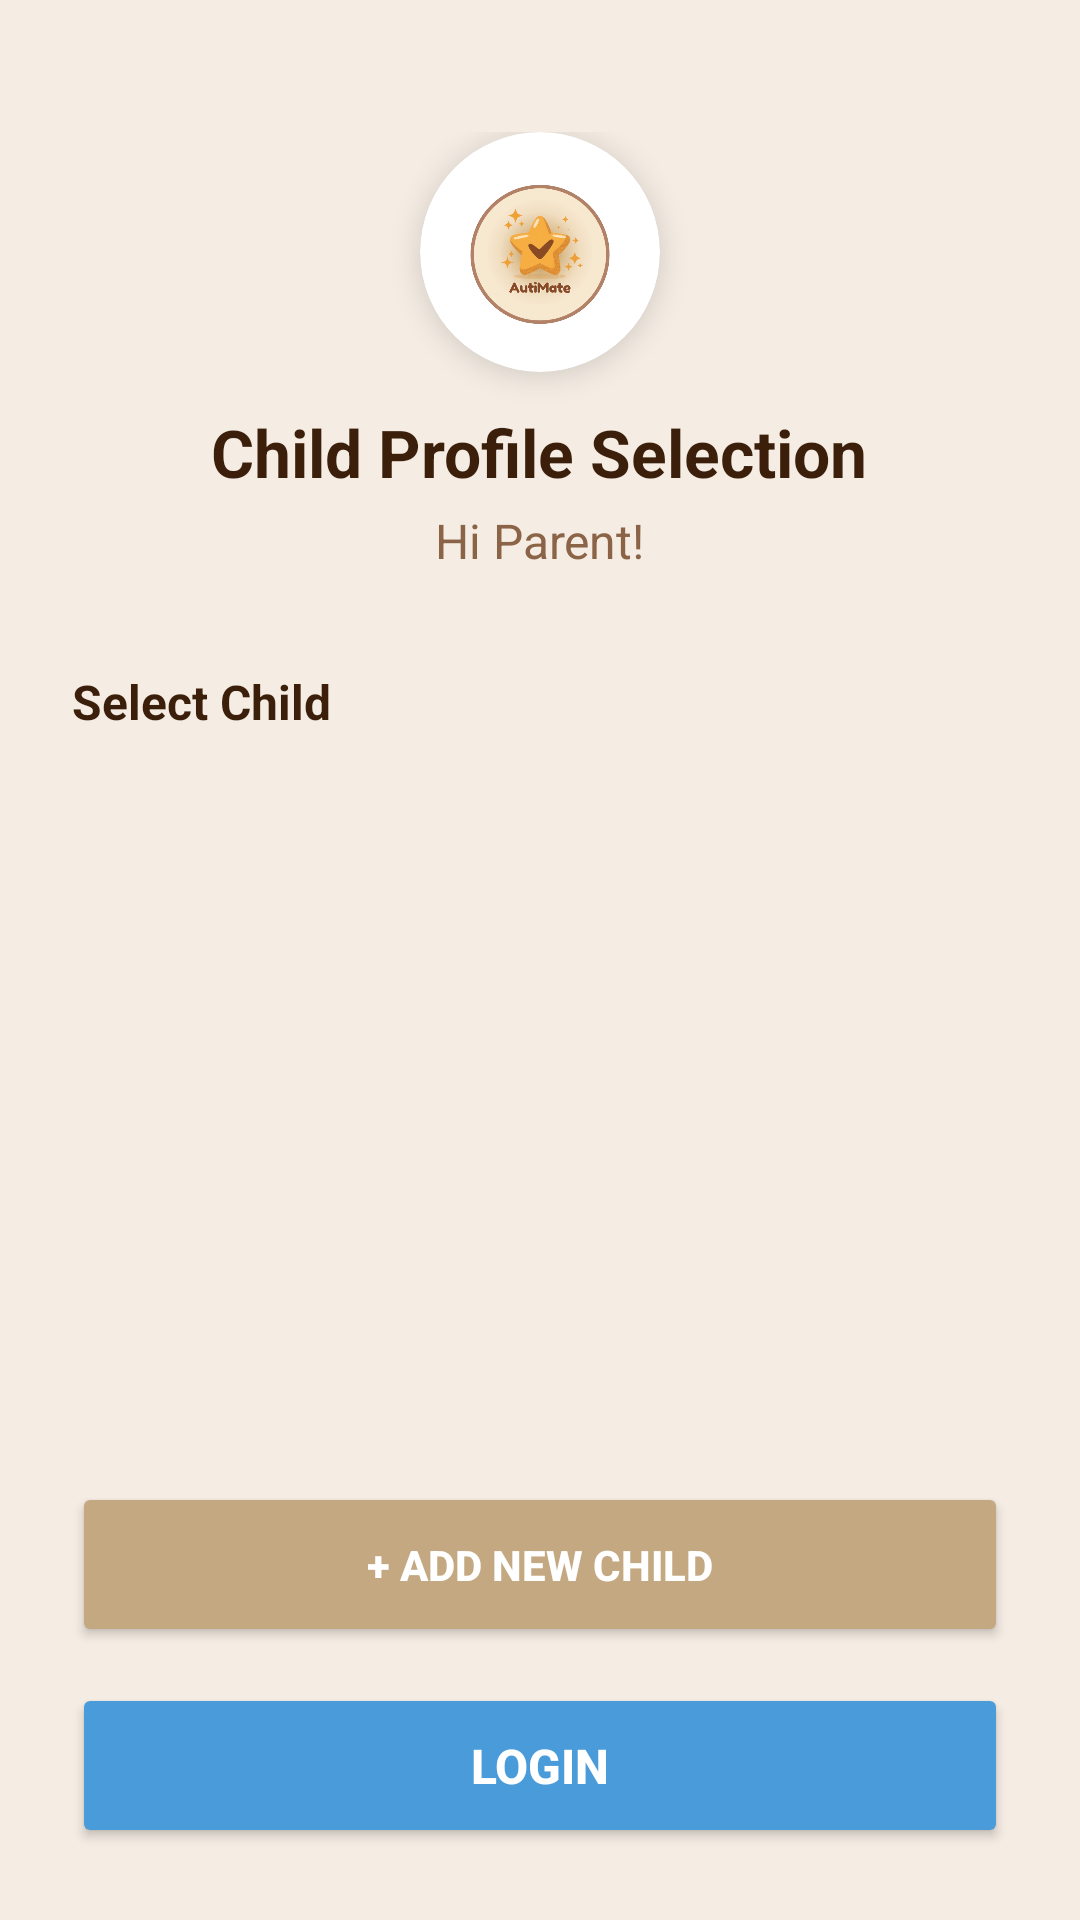

The Android layout XML behind this screen, and the referenced resources:
<!-- AndroidManifest.xml: application theme Theme.AutiMate -->
<!-- res/layout/activity_child_selection.xml -->
<?xml version="1.0" encoding="utf-8"?>
<LinearLayout xmlns:android="http://schemas.android.com/apk/res/android"
    xmlns:app="http://schemas.android.com/apk/res-auto"
    android:layout_width="match_parent"
    android:layout_height="match_parent"
    android:orientation="vertical"
    android:background="@color/cream"
    android:padding="24dp">

    
    <LinearLayout
        android:layout_width="match_parent"
        android:layout_height="wrap_content"
        android:orientation="vertical"
        android:gravity="center"
        android:layout_marginTop="20dp"
        android:layout_marginBottom="32dp">

        <androidx.cardview.widget.CardView
            android:layout_width="80dp"
            android:layout_height="80dp"
            app:cardCornerRadius="40dp"
            app:cardElevation="6dp"
            app:cardBackgroundColor="@color/white"
            android:layout_marginBottom="12dp">

            <ImageView
                android:layout_width="50dp"
                android:layout_height="50dp"
                android:src="@drawable/autimate_logo"
                android:layout_gravity="center"/>

        </androidx.cardview.widget.CardView>

        <TextView
            android:layout_width="wrap_content"
            android:layout_height="wrap_content"
            android:text="Child Profile Selection"
            android:textSize="22sp"
            android:textStyle="bold"
            android:textColor="@color/text_dark"/>

        <TextView
            android:id="@+id/tvGreeting"
            android:layout_width="wrap_content"
            android:layout_height="wrap_content"
            android:text="Hi Parent!"
            android:textSize="16sp"
            android:textColor="@color/light_brown"
            android:layout_marginTop="4dp"/>

    </LinearLayout>

    
    <TextView
        android:layout_width="wrap_content"
        android:layout_height="wrap_content"
        android:text="Select Child"
        android:textSize="16sp"
        android:textStyle="bold"
        android:textColor="@color/text_dark"
        android:layout_marginBottom="12dp"/>

    <androidx.recyclerview.widget.RecyclerView
        android:id="@+id/recyclerViewChildren"
        android:layout_width="match_parent"
        android:layout_height="0dp"
        android:layout_weight="1"
        android:nestedScrollingEnabled="false"/>

    
    <Button
        android:id="@+id/btnAddChild"
        android:layout_width="match_parent"
        android:layout_height="55dp"
        android:text="+ ADD NEW CHILD"
        android:textSize="14sp"
        android:textStyle="bold"
        android:textColor="@color/white"
        android:backgroundTint="@color/khaki"
        app:cornerRadius="28dp"
        android:layout_marginTop="16dp"
        android:layout_marginBottom="12dp"/>

    
    <Button
        android:id="@+id/btnLogin"
        android:layout_width="match_parent"
        android:layout_height="55dp"
        android:text="LOGIN"
        android:textSize="16sp"
        android:textStyle="bold"
        android:textColor="@color/white"
        android:backgroundTint="@color/soft_blue"
        app:cornerRadius="28dp"/>

</LinearLayout>
<!-- resources referenced by this layout -->
<resources>
  <color name="cream">#F5EDE4</color>
  <color name="khaki">#C4A882</color>
  <color name="light_brown">#8B6347</color>
  <color name="soft_blue">#4A9BD9</color>
  <color name="text_dark">#3B1F0A</color>
  <color name="white">#FFFFFF</color>
  <!-- drawable autimate_logo: png bitmap (drawable, 214619 bytes) -->
  <style name="Theme.AutiMate" parent="Theme.MaterialComponents.DayNight.NoActionBar">
          
          <item name="colorPrimary">@color/cream</item>
          <item name="colorPrimaryVariant">@color/beige</item>
          <item name="colorOnPrimary">@color/text_dark</item>
  
          
          <item name="colorSecondary">@color/soft_blue</item>
          <item name="colorSecondaryVariant">@color/khaki</item>
          <item name="colorOnSecondary">@color/white</item>
  
          
          <item name="android:statusBarColor">@color/cream</item>
  
          
          <item name="android:windowBackground">@color/cream</item>
  
          
          <item name="android:textColor">@color/text_dark</item>
  
          
          <item name="android:buttonBarPositiveButtonStyle">@style/LightPositiveButtonStyle</item>
          <item name="android:buttonBarNegativeButtonStyle">@style/LightNegativeButtonStyle</item>
          <item name="android:buttonBarNeutralButtonStyle">@style/LightNeutralButtonStyle</item>
      </style>
  <color name="beige">#EDE5D9</color>
  <style name="LightPositiveButtonStyle" parent="Widget.AppCompat.Button.ButtonBar.AlertDialog">
          <item name="android:textColor">@android:color/black</item>
          <item name="android:textStyle">bold</item>
      </style>
  <style name="LightNegativeButtonStyle" parent="Widget.AppCompat.Button.ButtonBar.AlertDialog">
          <item name="android:textColor">@android:color/black</item>
          <item name="android:textStyle">bold</item>
      </style>
  <style name="LightNeutralButtonStyle" parent="Widget.AppCompat.Button.ButtonBar.AlertDialog">
          <item name="android:textColor">@android:color/black</item>
          <item name="android:textStyle">bold</item>
      </style>
</resources>
